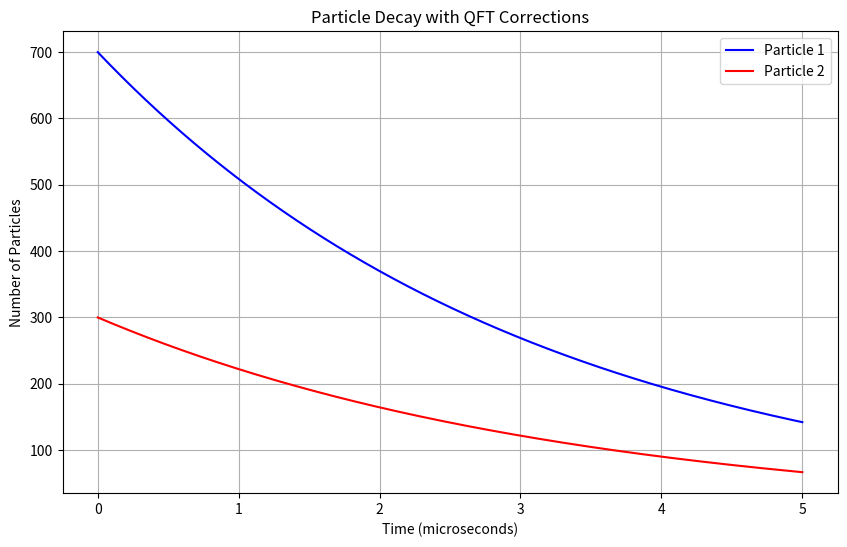

Source code (Python):
import numpy as np
import matplotlib.pyplot as plt
from scipy.integrate import odeint

# Parameters
N0 = 1000  # Initial number of particles
tau1, tau2 = 2.2e-6, 1.0e-6  # Lifetimes of particles 1 and 2 in seconds
alpha = 1/137  # Fine-structure constant
branching_ratio = 0.7 # Branching ratio for particle 1 decay
t = np.linspace(0, 5e-6, 1000)  # Time array from 0 to 5 microseconds

# Decay rate with radiative corrections
def decay_rate(t, N, tau, alpha):
    return (N / tau) * (1 + alpha / np.pi)

# ODE system for particle decay
def model(N, t, tau1, tau2, alpha, branching_ratio):
    dN1_dt = -decay_rate(t, N[0], tau1, alpha) * branching_ratio
    dN2_dt = -decay_rate(t, N[1], tau2, alpha) * (1 - branching_ratio)
    return [dN1_dt, dN2_dt]

# Solve the ODE system
initial_conditions = [N0 * branching_ratio, N0 * (1 - branching_ratio)]
solution = odeint(model, initial_conditions, t, args=(tau1, tau2, alpha, branching_ratio))
# Extract results
N1 = solution[:, 0]
N2 = solution[:, 1]
# Plotting the results
plt.figure(figsize=(10, 6))
plt.plot(t * 1e6, N1, label='Particle 1', color
='blue')
plt.plot(t * 1e6, N2, label='Particle 2', color
='red')
plt.title('Particle Decay with QFT Corrections')
plt.xlabel('Time (microseconds)')
plt.ylabel('Number of Particles')
plt.legend()
plt.grid()
plt.show()
